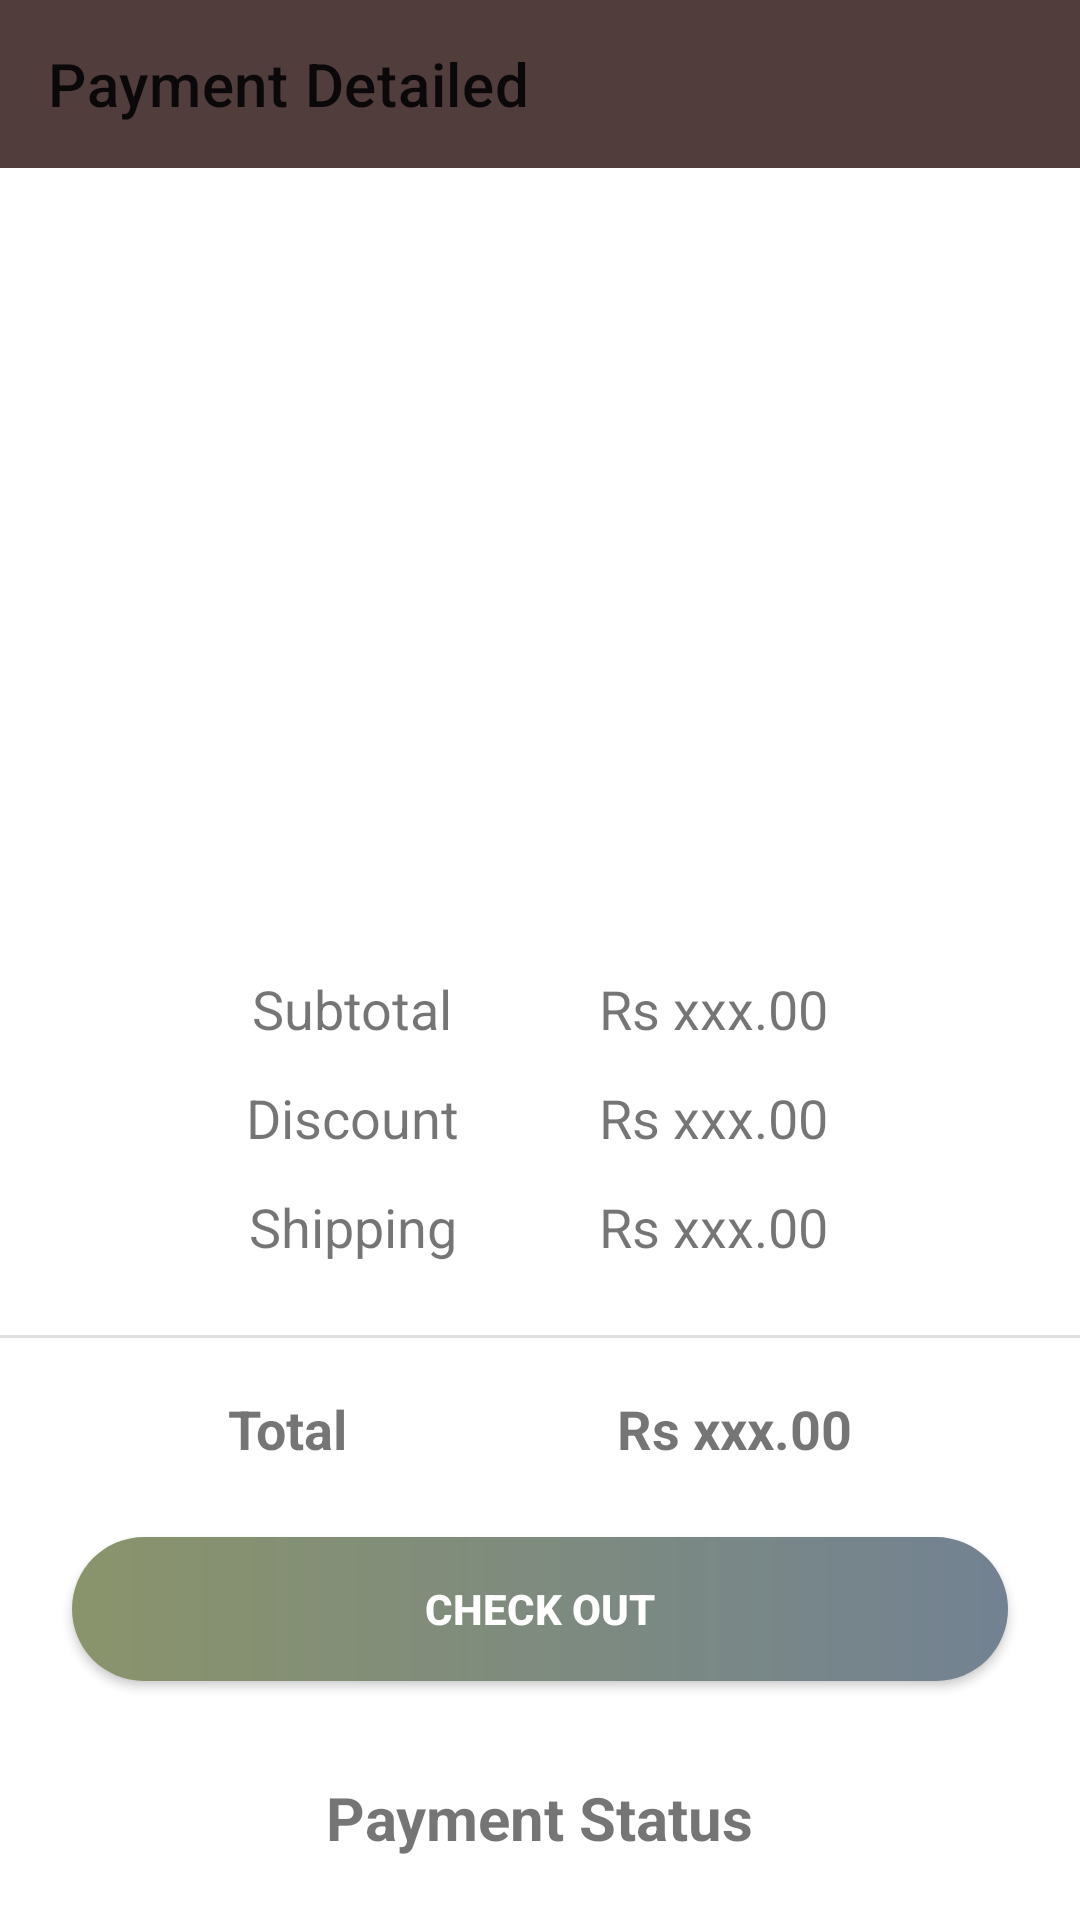

Layout XML and referenced resources for this Android screen:
<!-- AndroidManifest.xml: activity theme Theme.DrodX.NoActionBar -->
<!-- res/layout/activity_payment.xml -->
<?xml version="1.0" encoding="utf-8"?>
<androidx.constraintlayout.widget.ConstraintLayout xmlns:android="http://schemas.android.com/apk/res/android"
    xmlns:app="http://schemas.android.com/apk/res-auto"
    xmlns:tools="http://schemas.android.com/tools"
    android:layout_width="match_parent"
    android:layout_height="match_parent"
    tools:context=".activities.PaymentActivity">


    <androidx.appcompat.widget.Toolbar
        android:id="@+id/payment_toolbar"
        android:layout_width="match_parent"
        android:layout_height="wrap_content"
        app:layout_constraintVertical_bias="0.0"
        android:background="@color/frag_home_viewAll"
        app:layout_constraintEnd_toEndOf="parent"
        app:layout_constraintStart_toStartOf="parent"
        app:layout_constraintTop_toTopOf="parent"
        app:title="Payment Detailed" />


    <ImageView
        android:id="@+id/imageView3"
        android:layout_width="340dp"
        android:layout_height="244dp"
        android:layout_marginTop="24dp"
        app:layout_constraintEnd_toEndOf="parent"
        app:layout_constraintHorizontal_bias="0.434"
        app:layout_constraintStart_toStartOf="parent"
        app:layout_constraintTop_toBottomOf="@+id/payment_toolbar"
        app:srcCompat="@drawable/card_prev" />

    <TextView
        android:id="@+id/textView12"
        android:layout_width="wrap_content"
        android:layout_height="wrap_content"
        android:layout_marginStart="84dp"
        android:text="Subtotal"
        android:textSize="18sp"
        app:layout_constraintStart_toStartOf="parent"
        app:layout_constraintTop_toBottomOf="@+id/imageView3" />

    <TextView
        android:id="@+id/textView14"
        android:layout_width="wrap_content"
        android:layout_height="wrap_content"
        android:layout_marginTop="12dp"
        android:text="Discount"
        android:textSize="18sp"
        app:layout_constraintEnd_toEndOf="@+id/textView12"
        app:layout_constraintStart_toStartOf="@+id/textView12"
        app:layout_constraintTop_toBottomOf="@+id/textView12" />

    <TextView
        android:id="@+id/textView15"
        android:layout_width="wrap_content"
        android:layout_height="wrap_content"
        android:layout_marginTop="12dp"
        android:text="Shipping"
        android:textSize="18sp"
        app:layout_constraintEnd_toEndOf="@+id/textView14"
        app:layout_constraintStart_toStartOf="@+id/textView14"
        app:layout_constraintTop_toBottomOf="@+id/textView14" />
    <TextView
        android:id="@+id/sub_total"
        android:layout_width="wrap_content"
        android:layout_height="wrap_content"
        android:layout_marginEnd="84dp"
        android:text="Rs xxx.00"
        android:textSize="18sp"
        app:layout_constraintEnd_toEndOf="parent"
        app:layout_constraintTop_toBottomOf="@+id/imageView3" />

    <TextView
        android:id="@+id/discount"
        android:layout_width="wrap_content"
        android:layout_height="wrap_content"
        android:layout_marginTop="12dp"
        android:text="Rs xxx.00"
        android:textSize="18sp"
        app:layout_constraintEnd_toEndOf="@+id/sub_total"
        app:layout_constraintStart_toStartOf="@+id/sub_total"
        app:layout_constraintTop_toBottomOf="@+id/sub_total" />

    <TextView
        android:id="@+id/shipping"
        android:layout_width="wrap_content"
        android:layout_height="wrap_content"
        android:layout_marginTop="12dp"
        android:text="Rs xxx.00"
        android:textSize="18sp"
        app:layout_constraintEnd_toEndOf="@+id/discount"
        app:layout_constraintStart_toStartOf="@+id/discount"
        app:layout_constraintTop_toBottomOf="@+id/discount" />

    <View
        android:id="@+id/divider5"
        android:layout_width="430dp"
        android:layout_height="1dp"
        android:layout_marginTop="24dp"
        android:background="?android:attr/listDivider"
        app:layout_constraintEnd_toEndOf="parent"
        app:layout_constraintStart_toStartOf="parent"
        app:layout_constraintTop_toBottomOf="@+id/textView15" />


    <TextView
        android:id="@+id/textView19"
        android:layout_width="wrap_content"
        android:layout_height="wrap_content"
        android:layout_marginStart="76dp"
        android:layout_marginTop="18dp"
        android:text="Total"
        android:textStyle="bold"
        android:textSize="18sp"
        app:layout_constraintStart_toStartOf="parent"
        app:layout_constraintTop_toBottomOf="@+id/divider5"/>

    <TextView
        android:id="@+id/total_amount"
        android:layout_width="wrap_content"
        android:layout_height="wrap_content"
        android:layout_marginTop="18dp"
        android:layout_marginEnd="76dp"
        android:text="Rs xxx.00"
        android:textStyle="bold"
        android:textSize="18sp"
        app:layout_constraintEnd_toEndOf="parent"
        app:layout_constraintTop_toBottomOf="@+id/divider5" /> />

    <androidx.appcompat.widget.AppCompatButton
        android:id="@+id/pay_btn"
        android:layout_width="0dp"
        android:layout_height="wrap_content"
        android:layout_marginStart="24dp"
        android:layout_marginTop="24dp"

        android:layout_marginEnd="24dp"
        android:background="@drawable/btn_background"
        android:text="Check Out"
        android:textColor="@color/white"
        android:textStyle="bold"
        app:layout_constraintEnd_toEndOf="parent"
        app:layout_constraintHorizontal_bias="0.504"
        app:layout_constraintStart_toStartOf="parent"
        app:layout_constraintTop_toBottomOf="@+id/textView19" />


    <TextView
        android:id="@+id/textView"
        android:layout_width="wrap_content"
        android:layout_height="wrap_content"
        android:layout_marginTop="32dp"
        android:text="Payment Status"
        android:textStyle="bold"
        android:textSize="20sp"
        app:layout_constraintEnd_toEndOf="parent"
        app:layout_constraintStart_toStartOf="parent"
        app:layout_constraintTop_toBottomOf="@+id/pay_btn" />
</androidx.constraintlayout.widget.ConstraintLayout>
<!-- resources referenced by this layout -->
<resources>
  <color name="frag_home_viewAll">#523D3D</color>
  <color name="white">#FFFFFFFF</color>
  <!-- drawable btn_background (drawable) -->
  <?xml version="1.0" encoding="utf-8"?>
  <shape xmlns:android="http://schemas.android.com/apk/res/android">
  
      <gradient android:startColor="#8A946B" android:endColor="#728292"/>
      <corners android:radius="50dp"/>
  
  </shape>
  <style name="Theme.DrodX.NoActionBar">
          <item name="windowActionBar">false</item>
          <item name="windowNoTitle">true</item>
      </style>
</resources>
